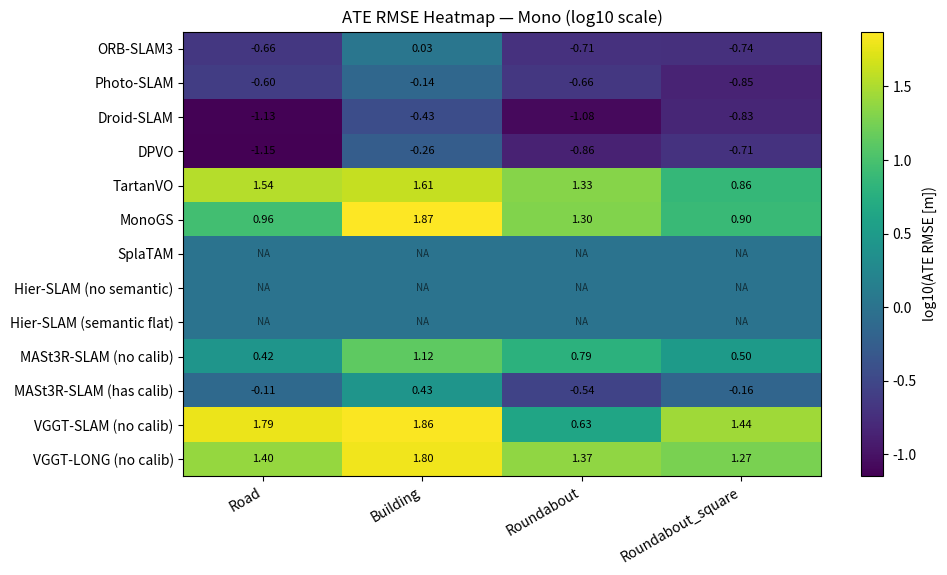
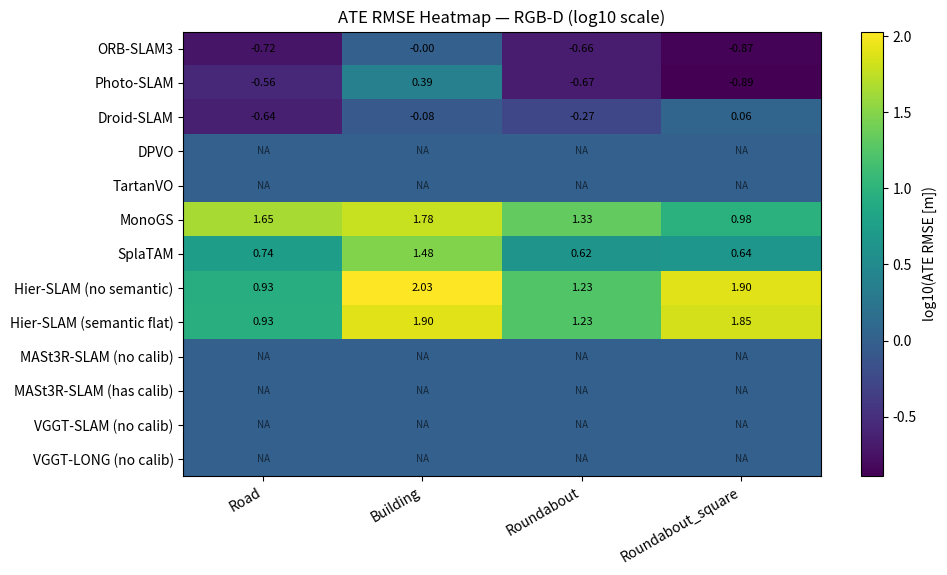
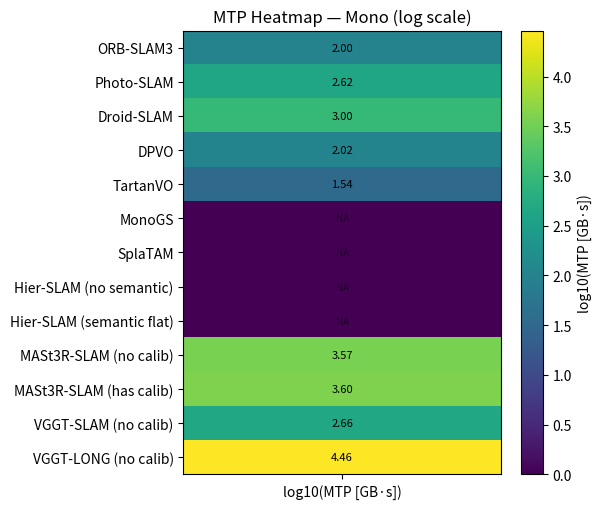
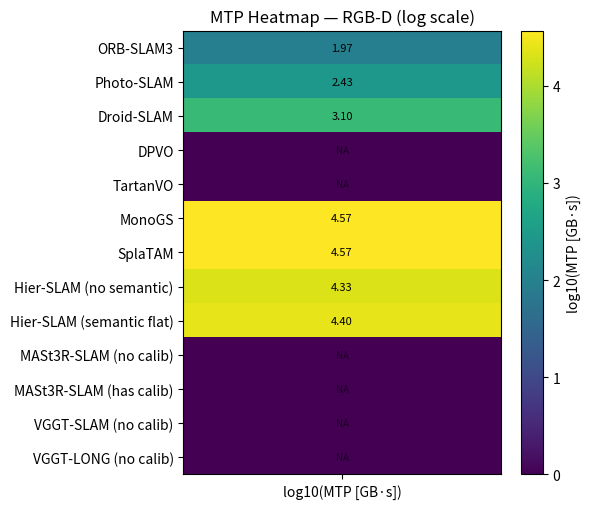
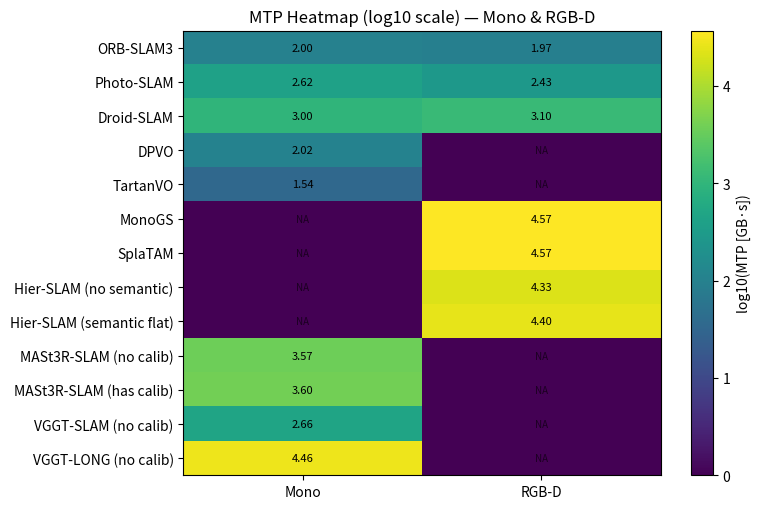

Generate these figures, in order, with matplotlib:
# We'll build two heatmaps (Mono and RGB-D) for ATE RMSE from the provided table.
import numpy as np
import pandas as pd
import matplotlib.pyplot as plt
# from caas_jupyter_tools import display_dataframe_to_user

# Define rows (methods) and columns (sequences)
methods = [
    "ORB-SLAM3",
    "Photo-SLAM",
    "Droid-SLAM",
    "DPVO",
    "TartanVO",
    "MonoGS",
    "SplaTAM",
    "Hier-SLAM (no semantic)",
    "Hier-SLAM (semantic flat)",
    "MASt3R-SLAM (no calib)",
    "MASt3R-SLAM (has calib)",
    "VGGT-SLAM (no calib)",
    "VGGT-LONG (no calib)",
]

sequences = ["Road", "Building", "Roundabout", "Roundabout_square"]

# Fill ATE RMSE values for Mono and RGB-D; use np.nan for NAs
mono_ate = pd.DataFrame(index=methods, columns=sequences, dtype=float)

mono_ate.loc["ORB-SLAM3"] = [0.22, 1.082, 0.194, 0.184]
mono_ate.loc["Photo-SLAM"] = [0.254, 0.732, 0.221, 0.141]
mono_ate.loc["Droid-SLAM"] = [0.074, 0.37, 0.084, 0.148]
mono_ate.loc["DPVO"] = [0.071, 0.554, 0.139, 0.195]
mono_ate.loc["TartanVO"] = [34.341, 40.452, 21.168, 7.256]
mono_ate.loc["MonoGS"] = [9.166, 74.569, 19.816, 7.886]
mono_ate.loc["SplaTAM"] = [np.nan, np.nan, np.nan, np.nan]
mono_ate.loc["Hier-SLAM (no semantic)"] = [np.nan, np.nan, np.nan, np.nan]
mono_ate.loc["Hier-SLAM (semantic flat)"] = [np.nan, np.nan, np.nan, np.nan]
mono_ate.loc["MASt3R-SLAM (no calib)"] = [2.649, 13.324, 6.139, 3.142]
mono_ate.loc["MASt3R-SLAM (has calib)"] = [0.775, 2.685, 0.291, 0.687]
mono_ate.loc["VGGT-SLAM (no calib)"] = [61.401, 71.722, 4.274, 27.329]
mono_ate.loc["VGGT-LONG (no calib)"] = [24.957, 63.436, 23.708, 18.605]

rgbd_ate = pd.DataFrame(index=methods, columns=sequences, dtype=float)

rgbd_ate.loc["ORB-SLAM3"] = [0.189, 0.999, 0.217, 0.135]
rgbd_ate.loc["Photo-SLAM"] = [0.277, 2.433, 0.216, 0.128]
rgbd_ate.loc["Droid-SLAM"] = [0.229, 0.833, 0.542, 1.137]
rgbd_ate.loc["DPVO"] = [np.nan, np.nan, np.nan, np.nan]
rgbd_ate.loc["TartanVO"] = [np.nan, np.nan, np.nan, np.nan]
rgbd_ate.loc["MonoGS"] = [44.501, 60.467, 21.524, 9.499]
rgbd_ate.loc["SplaTAM"] = [5.558, 30.095, 4.216, 4.372]
rgbd_ate.loc["Hier-SLAM (no semantic)"] = [8.579, 107.345, 17.105, 79.63]
rgbd_ate.loc["Hier-SLAM (semantic flat)"] = [8.609, 79.796, 17.111, 70.203]
rgbd_ate.loc["MASt3R-SLAM (no calib)"] = [np.nan, np.nan, np.nan, np.nan]
rgbd_ate.loc["MASt3R-SLAM (has calib)"] = [np.nan, np.nan, np.nan, np.nan]
rgbd_ate.loc["VGGT-SLAM (no calib)"] = [np.nan, np.nan, np.nan, np.nan]
rgbd_ate.loc["VGGT-LONG (no calib)"] = [np.nan, np.nan, np.nan, np.nan]

# # Show the dataframes in an interactive table for verification
# display_dataframe_to_user("ATE RMSE (Mono)", mono_ate)
# display_dataframe_to_user("ATE RMSE (RGB-D)", rgbd_ate)

# Create heatmap function using matplotlib only, with default colormap and no subplots
# Generate log-scaled heatmaps for ATE RMSE (Mono and RGB-D)

# Compute MTP (Memory-Time Product) = mean(M_i * T_i), with memory in GB and excluding NAs
# We use the previously defined mono_ate, rgbd_ate as a template to align methods/sequences
# We'll now define Peak VRAM (MB) and Runtime (s) values for both Mono and RGB-D, then compute MTP

# Define Peak VRAM (MB) and Runtime (s) for Mono and RGB-D
methods = mono_ate.index.tolist()
sequences = mono_ate.columns.tolist()

vram_mono = pd.DataFrame(index=methods, columns=sequences, dtype=float)
runtime_mono = pd.DataFrame(index=methods, columns=sequences, dtype=float)

vram_rgbd = pd.DataFrame(index=methods, columns=sequences, dtype=float)
runtime_rgbd = pd.DataFrame(index=methods, columns=sequences, dtype=float)

# Fill in from table (in MB)
vram_mono.loc["ORB-SLAM3"] = [782.5, 1119.2, 905, 869]
runtime_mono.loc["ORB-SLAM3"] = [67.43, 107.98, 150.32, 115.22]

vram_mono.loc["Photo-SLAM"] = [1913.86, 4280.9, 2570.77, 2336.82]
runtime_mono.loc["Photo-SLAM"] = [74.48, 207.74, 157.09, 121.01]

vram_mono.loc["Droid-SLAM"] = [14527, 16789.8, 14619.2, 14619.2]
runtime_mono.loc["Droid-SLAM"] = [41.2, 104.38, 65.43, 52.06]

vram_mono.loc["DPVO"] = [2129.92, 2129.92, 2129.92, 2129.92]
runtime_mono.loc["DPVO"] = [29.84, 77.52, 40.77, 54.1]

vram_mono.loc["TartanVO"] = [331.776, 331.776, 331.78, 331.78]
runtime_mono.loc["TartanVO"] = [66.02, 159.571, 113.97, 88.46]

vram_mono.loc["MonoGS"] = [np.nan, np.nan, np.nan, np.nan]
runtime_mono.loc["MonoGS"] = [592.98, 1528.15, 1082.7, 928.76]

vram_mono.loc["SplaTAM"] = [np.nan, np.nan, np.nan, np.nan]
runtime_mono.loc["SplaTAM"] = [np.nan, np.nan, np.nan, np.nan]

vram_mono.loc["Hier-SLAM (no semantic)"] = [np.nan, np.nan, np.nan, np.nan]
runtime_mono.loc["Hier-SLAM (no semantic)"] = [np.nan, np.nan, np.nan, np.nan]

vram_mono.loc["Hier-SLAM (semantic flat)"] = [np.nan, np.nan, np.nan, np.nan]
runtime_mono.loc["Hier-SLAM (semantic flat)"] = [np.nan, np.nan, np.nan, np.nan]

vram_mono.loc["MASt3R-SLAM (no calib)"] = [11509.76, 31579.52, 11939.84, 11929.6]
runtime_mono.loc["MASt3R-SLAM (no calib)"] = [112.52, 310.12, 188.81, 150.25]

vram_mono.loc["MASt3R-SLAM (has calib)"] = [11868.16, 31689.76, 12617.728, 11960.32]
runtime_mono.loc["MASt3R-SLAM (has calib)"] = [116.31, 334.87, 190.16, 154.01]

vram_mono.loc["VGGT-SLAM (no calib)"] = [16209.92, 17192.96, 17162.24, 17162.24]
runtime_mono.loc["VGGT-SLAM (no calib)"] = [23.12, 35.71, 27.72, 24.23]

vram_mono.loc["VGGT-LONG (no calib)"] = [24872.76, 24872.76, 24872.96, 24872.96]
runtime_mono.loc["VGGT-LONG (no calib)"] = [722.35, 1902.57, 1253.4, 893.16]

# RGB-D values
vram_rgbd.loc["ORB-SLAM3"] = [715.6, 912, 793.4, 745]
runtime_rgbd.loc["ORB-SLAM3"] = [82.25, 108.51, 164.27, 130.05]

vram_rgbd.loc["Photo-SLAM"] = [1354.22, 3072.85, 1127.25, 1056.04]
runtime_rgbd.loc["Photo-SLAM"] = [85.32, 216.31, 171.36, 127.91]

vram_rgbd.loc["Droid-SLAM"] = [14342.4, 16789.8, 14711.5, 14619.2]
runtime_rgbd.loc["Droid-SLAM"] = [51.12, 132.83, 83.07, 65.92]

vram_rgbd.loc["DPVO"] = [np.nan, np.nan, np.nan, np.nan]
runtime_rgbd.loc["DPVO"] = [np.nan, np.nan, np.nan, np.nan]

vram_rgbd.loc["TartanVO"] = [np.nan, np.nan, np.nan, np.nan]
runtime_rgbd.loc["TartanVO"] = [np.nan, np.nan, np.nan, np.nan]

vram_rgbd.loc["MonoGS"] = [np.nan, 15179.78, np.nan, 15534.08]
runtime_rgbd.loc["MonoGS"] = [1097.97, 2910.4, 2529.14, 2002.62]

vram_rgbd.loc["SplaTAM"] = [2554, 10648, 3816, 3208]
runtime_rgbd.loc["SplaTAM"] = [2974.44, 9476.2, 6856.2, 5365.86]

vram_rgbd.loc["Hier-SLAM (no semantic)"] = [3722, 15372, 3904, 3772]
runtime_rgbd.loc["Hier-SLAM (no semantic)"] = [814.46, 3800.43, 3313.96, 3313.96]

vram_rgbd.loc["Hier-SLAM (semantic flat)"] = [12824, 18766, 8958, 13636]
runtime_rgbd.loc["Hier-SLAM (semantic flat)"] = [1527.63, 1306.85, 2404.62, 2749.12]

# MASt3R/VGGT variants NA in RGB-D
vram_rgbd.loc["MASt3R-SLAM (no calib)"] = [np.nan]*4
runtime_rgbd.loc["MASt3R-SLAM (no calib)"] = [np.nan]*4
vram_rgbd.loc["MASt3R-SLAM (has calib)"] = [np.nan]*4
runtime_rgbd.loc["MASt3R-SLAM (has calib)"] = [np.nan]*4
vram_rgbd.loc["VGGT-SLAM (no calib)"] = [np.nan]*4
runtime_rgbd.loc["VGGT-SLAM (no calib)"] = [np.nan]*4
vram_rgbd.loc["VGGT-LONG (no calib)"] = [np.nan]*4
runtime_rgbd.loc["VGGT-LONG (no calib)"] = [np.nan]*4

# Convert VRAM MB -> GB
vram_mono /= 1024
vram_rgbd /= 1024

# Compute MTP = mean(M_i * T_i) ignoring NaNs
mtp_mono = (vram_mono * runtime_mono).mean(axis=1, skipna=True)
mtp_rgbd = (vram_rgbd * runtime_rgbd).mean(axis=1, skipna=True)

mtp_mono_df = pd.DataFrame(mtp_mono, columns=["MTP (GB*s)"])
mtp_rgbd_df = pd.DataFrame(mtp_rgbd, columns=["MTP (GB*s)"])




def make_log_heatmap(df: pd.DataFrame, title: str, out_path: str):
    # Compute log10 of ATE values, ignoring NaNs and zeros
    data = df.values.astype(float)
    data_log = np.where(np.isnan(data) | (data <= 0), np.nan, np.log10(data))
    mask = np.isnan(data_log)
    data_filled = np.nan_to_num(data_log, nan=0.0)

    fig, ax = plt.subplots(figsize=(10, max(5, 0.45 * len(df.index))))
    im = ax.imshow(data_filled, aspect="auto", cmap="viridis")
    ax.set_xticks(np.arange(len(df.columns)))
    ax.set_yticks(np.arange(len(df.index)))
    ax.set_xticklabels(df.columns, rotation=30, ha="right")
    ax.set_yticklabels(df.index)
    ax.set_title(title + " (log10 scale)")

    cbar = plt.colorbar(im, ax=ax)
    cbar.set_label("log10(ATE RMSE [m])")

    for i in range(data.shape[0]):
        for j in range(data.shape[1]):
            if not mask[i, j]:
                ax.text(j, i, f"{data_log[i, j]:.2f}", ha="center", va="center", fontsize=8)
            else:
                ax.text(j, i, "NA", ha="center", va="center", fontsize=7, alpha=0.6)

    plt.tight_layout()
    fig.savefig(out_path, dpi=200, bbox_inches="tight")
    plt.close(fig)


log_mono_path = "ATE_heatmap_mono_log.png"
log_rgbd_path = "ATE_heatmap_rgbd_log.png"

make_log_heatmap(mono_ate, "ATE RMSE Heatmap — Mono", log_mono_path)
make_log_heatmap(rgbd_ate, "ATE RMSE Heatmap — RGB-D", log_rgbd_path)

log_mono_path, log_rgbd_path


# Generate log-scaled heatmaps for MTP (Memory-Time Product)

def make_log_mtp_heatmap(df, title, out_path):
    data = df.values.flatten().astype(float)
    data_log = np.where(np.isnan(data) | (data <= 0), np.nan, np.log10(data))
    mask = np.isnan(data_log)
    data_filled = np.nan_to_num(data_log, nan=0.0)
    
    fig, ax = plt.subplots(figsize=(6, max(5, 0.4 * len(df))))
    im = ax.imshow(data_filled.reshape(-1, 1), aspect="auto", cmap="viridis")
    ax.set_yticks(np.arange(len(df.index)))
    ax.set_yticklabels(df.index)
    ax.set_xticks([0])
    ax.set_xticklabels(["log10(MTP [GB·s])"])
    plt.colorbar(im, ax=ax, label="log10(MTP [GB·s])")
    
    for i, val in enumerate(data_log):
        if not np.isnan(val):
            ax.text(0, i, f"{val:.2f}", ha="center", va="center", fontsize=8)
        else:
            ax.text(0, i, "NA", ha="center", va="center", fontsize=7, alpha=0.6)
    
    plt.title(title + " (log scale)")
    plt.tight_layout()
    fig.savefig(out_path, dpi=200, bbox_inches="tight")
    plt.close(fig)

log_mono_mtp_path = "MTP_heatmap_mono_log.png"
log_rgbd_mtp_path = "MTP_heatmap_rgbd_log.png"

make_log_mtp_heatmap(mtp_mono_df, "MTP Heatmap — Mono", log_mono_mtp_path)
make_log_mtp_heatmap(mtp_rgbd_df, "MTP Heatmap — RGB-D", log_rgbd_mtp_path)

log_mono_mtp_path, log_rgbd_mtp_path


# Combine Mono and RGB-D MTP (log scale) into one side-by-side heatmap
def make_combined_log_mtp_heatmap(df_mono, df_rgbd, out_path):
    data_mono = np.where(df_mono.values <= 0, np.nan, np.log10(df_mono.values))
    data_rgbd = np.where(df_rgbd.values <= 0, np.nan, np.log10(df_rgbd.values))
    
    data_combined = np.hstack([data_mono, data_rgbd])
    mask = np.isnan(data_combined)
    data_filled = np.nan_to_num(data_combined, nan=0.0)
    
    fig, ax = plt.subplots(figsize=(8, max(5, 0.4 * len(df_mono))))
    im = ax.imshow(data_filled, aspect="auto", cmap="viridis")
    ax.set_yticks(np.arange(len(df_mono.index)))
    ax.set_yticklabels(df_mono.index)
    ax.set_xticks([0, 1])
    ax.set_xticklabels(["Mono", "RGB-D"])
    plt.colorbar(im, ax=ax, label="log10(MTP [GB·s])")
    
    for i in range(len(df_mono)):
        for j in range(2):
            val = data_combined[i, j]
            if not np.isnan(val):
                ax.text(j, i, f"{val:.2f}", ha="center", va="center", fontsize=8)
            else:
                ax.text(j, i, "NA", ha="center", va="center", fontsize=7, alpha=0.6)
    
    plt.title("MTP Heatmap (log10 scale) — Mono & RGB-D")
    plt.tight_layout()
    fig.savefig(out_path, dpi=200, bbox_inches="tight")
    plt.close(fig)

combined_log_mtp_path = "MTP_heatmap_combined_log.png"
make_combined_log_mtp_heatmap(mtp_mono_df, mtp_rgbd_df, combined_log_mtp_path)

combined_log_mtp_path
